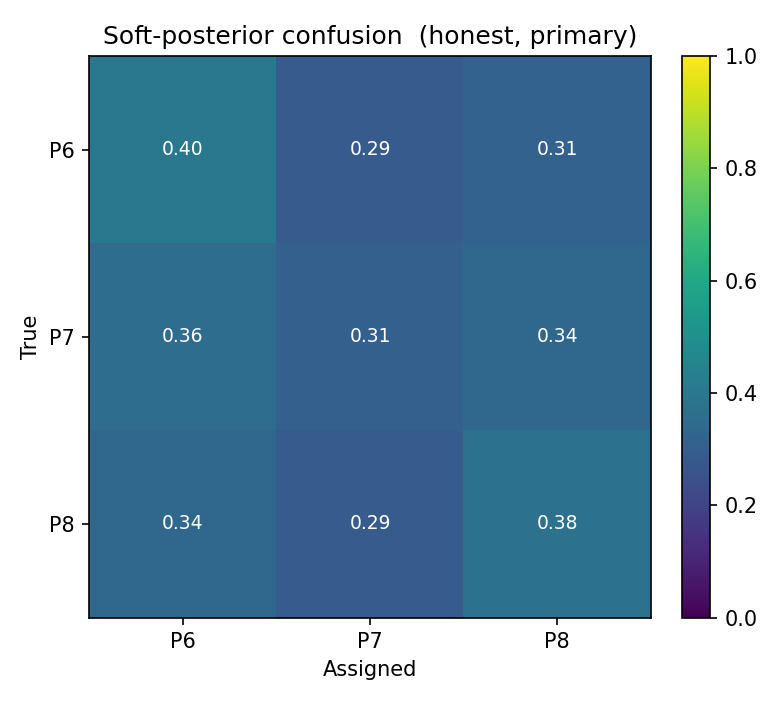

Data behind this chart, as committed beside it:
, P6, P7, P8
P6, 0.3998, 0.287, 0.3133
P7, 0.3564, 0.3085, 0.3351
P8, 0.3359, 0.2854, 0.3787
